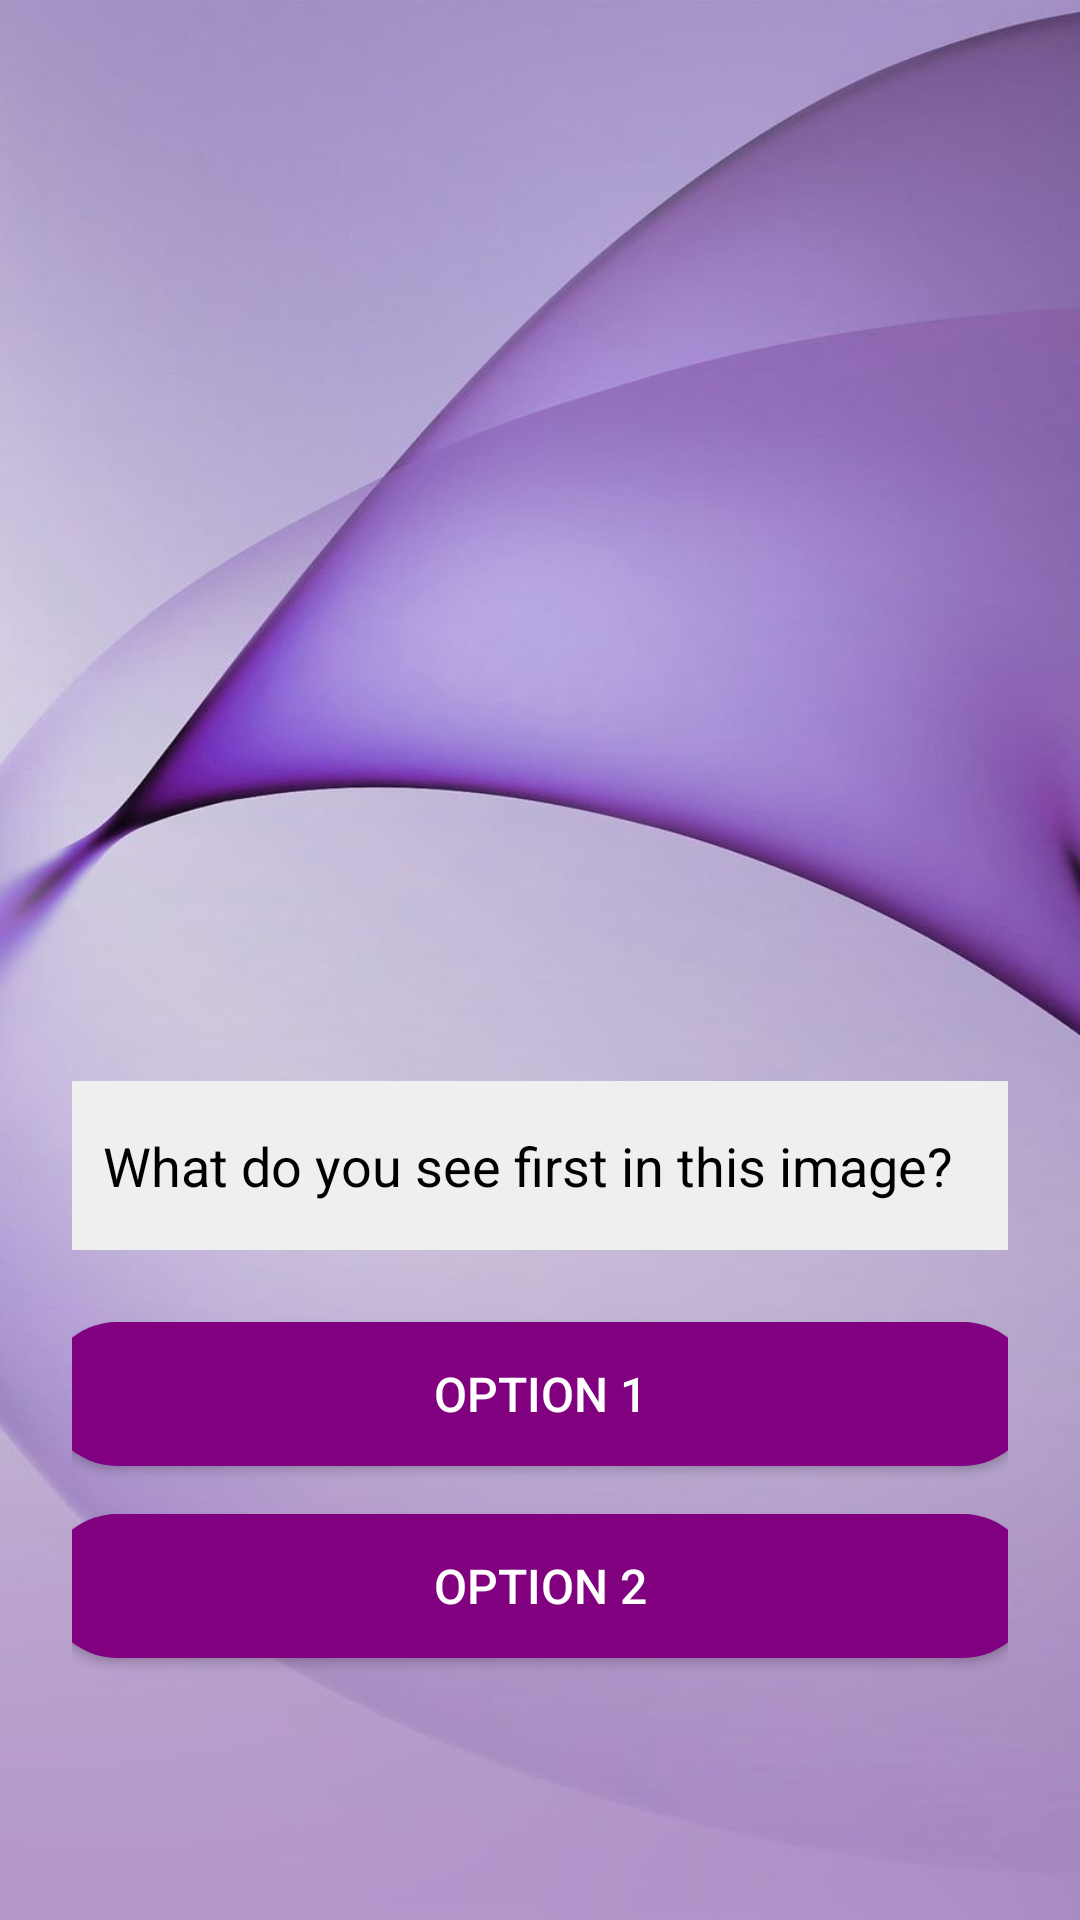

Layout XML and referenced resources for this Android screen:
<!-- AndroidManifest.xml: application theme Theme.AppCompat.Light.DarkActionBar -->
<!-- res/layout/activity_quiz_question.xml -->
<?xml version="1.0" encoding="utf-8"?>
<LinearLayout xmlns:android="http://schemas.android.com/apk/res/android"
    android:layout_width="match_parent"
    android:layout_height="match_parent"
    android:background="@drawable/purple_quiz_2"
    android:gravity="center"
    android:orientation="vertical"
    android:padding="24dp">

    <ImageView
        android:id="@+id/questionImage"
        android:layout_width="224dp"
        android:layout_height="249dp"
        android:contentDescription="Question Image"
        android:scaleType="centerCrop" />

    
    <LinearLayout
        android:layout_width="339dp"
        android:layout_height="wrap_content"
        android:layout_marginTop="24dp"
        android:background="@drawable/box_background"
        android:orientation="vertical"
        android:padding="16dp">

        <TextView
            android:id="@+id/questionText"
            android:layout_width="298dp"
            android:layout_height="wrap_content"
            android:text="What do you see first in this image?"
            android:textAlignment="center"
            android:textColor="#000000"
            android:textSize="18sp" />
    </LinearLayout>

    
    <Button
        android:id="@+id/option1"
        android:layout_width="330dp"
        android:layout_height="wrap_content"
        android:layout_marginTop="24dp"
        android:background="@drawable/rounded_button"
        android:padding="10dp"
        android:text="Option 1"
        android:textColor="#FFFFFF"
        android:textSize="16sp" />

    
    <Button
        android:id="@+id/option2"
        android:layout_width="330dp"
        android:layout_height="wrap_content"
        android:layout_marginTop="16dp"
        android:background="@drawable/rounded_button"
        android:padding="10dp"
        android:text="Option 2"
        android:textColor="#FFFFFF"
        android:textSize="16sp" />
</LinearLayout>
<!-- resources referenced by this layout -->
<resources>
  <!-- drawable box_background (drawable) -->
  <?xml version="1.0" encoding="utf-8"?>
  <shape xmlns:android="http://schemas.android.com/apk/res/android"
      android:shape="rectangle">
      <solid android:color="#EFEFEF"/>
      <corners android:radius="14dp"/>
      <padding
          android:top="5dp"
          android:bottom="5dp"
          android:left="10dp"
          android:right="10dp"/>
  </shape>
  <!-- drawable purple_quiz_2: jpg bitmap (drawable, 33124 bytes) -->
  <!-- drawable rounded_button (drawable) -->
  <?xml version="1.0" encoding="utf-8"?>
  <shape xmlns:android="http://schemas.android.com/apk/res/android"
      android:shape="rectangle">
      <solid android:color="#800080" />
      <corners android:radius="25dp"/>
  </shape>
</resources>
